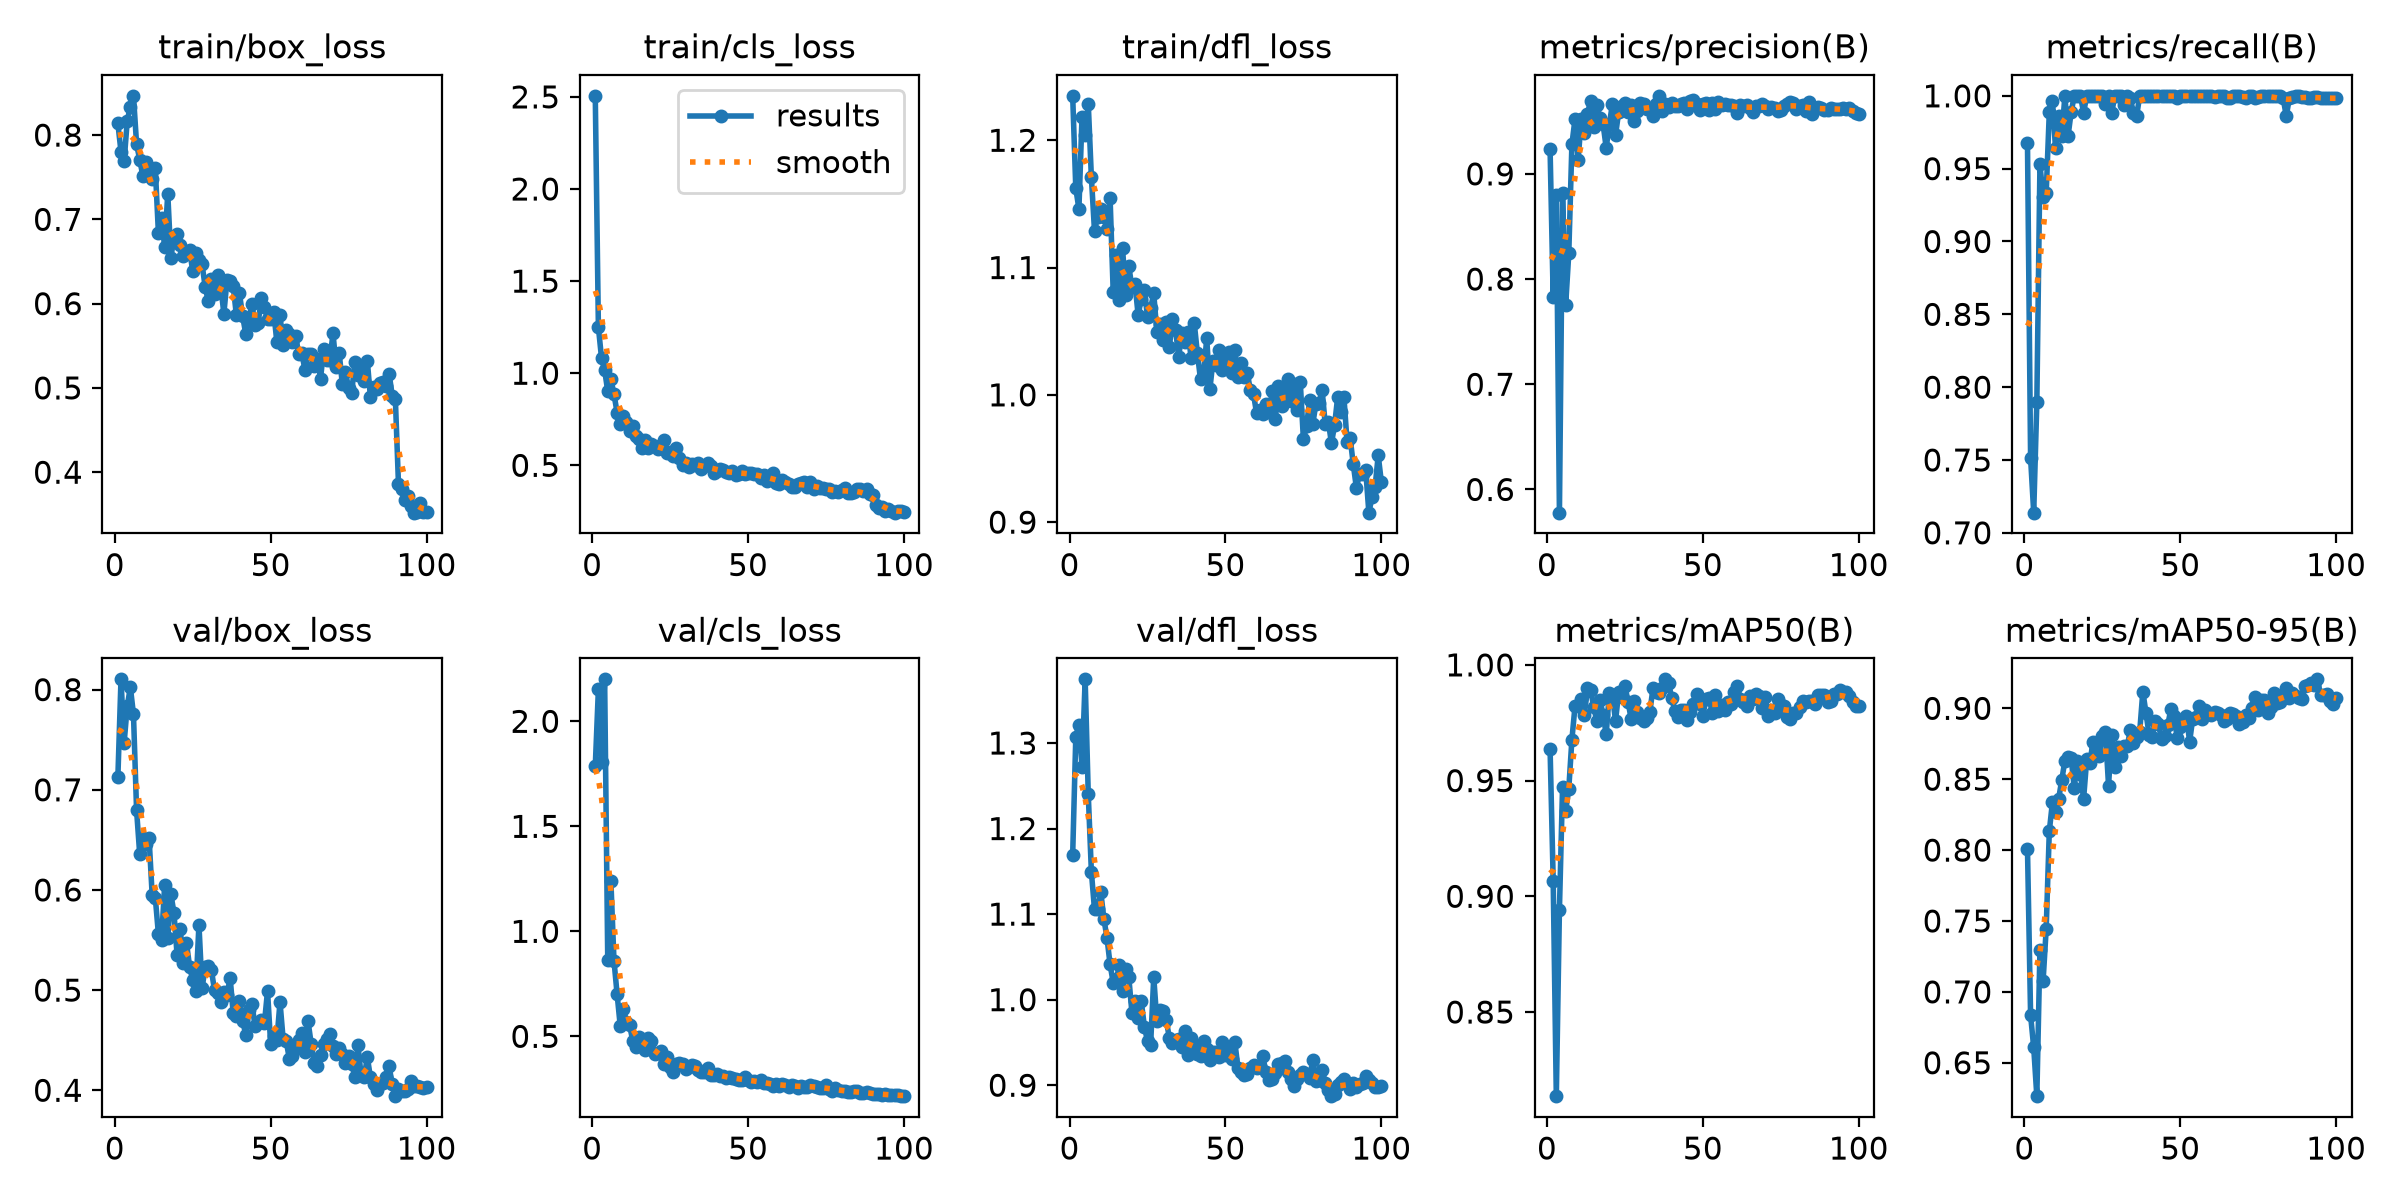

Source data for this figure (header and first rows):
epoch, time, train/box_loss, train/cls_loss, train/dfl_loss, metrics/precision(B), metrics/recall(B), metrics/mAP50(B), metrics/mAP50-95(B), val/box_loss, val/cls_loss, val/dfl_loss, lr/pg0, lr/pg1, lr/pg2
1, 32.62, 0.8138, 2.506, 1.235, 0.9236, 0.9677, 0.9637, 0.801, 0.7127, 1.787, 1.169, 0.0004054, 0.0004054, 0.0004054
2, 38.48, 0.7803, 1.25, 1.162, 0.7826, 0.7513, 0.9068, 0.6835, 0.8103, 2.153, 1.307, 0.0008139, 0.0008139, 0.0008139
3, 44.11, 0.7687, 1.083, 1.146, 0.8798, 0.7138, 0.8136, 0.6608, 0.7468, 1.806, 1.321, 0.001214, 0.001214, 0.001214
4, 50.23, 0.8169, 1.018, 1.219, 0.5779, 0.7895, 0.8943, 0.6264, 0.7834, 2.2, 1.272, 0.001213, 0.001213, 0.001213
5, 56.98, 0.8337, 0.9016, 1.204, 0.8822, 0.9529, 0.9473, 0.7294, 0.8025, 0.8626, 1.374, 0.0012, 0.0012, 0.0012
6, 63.51, 0.8466, 0.969, 1.229, 0.7753, 0.9306, 0.9368, 0.7074, 0.7754, 1.242, 1.24, 0.001188, 0.001188, 0.001188
7, 69.97, 0.7893, 0.8859, 1.171, 0.8243, 0.9332, 0.9465, 0.7443, 0.6794, 0.8601, 1.149, 0.001176, 0.001176, 0.001176
8, 76.29, 0.771, 0.7865, 1.129, 0.9281, 0.9886, 0.9677, 0.8133, 0.6359, 0.7008, 1.105, 0.001163, 0.001163, 0.001163
9, 82.81, 0.7519, 0.7265, 1.14, 0.9521, 0.9964, 0.9822, 0.8337, 0.6515, 0.5506, 1.106, 0.001151, 0.001151, 0.001151
10, 89.32, 0.7684, 0.7661, 1.146, 0.9132, 0.9639, 0.9824, 0.8269, 0.6461, 0.6305, 1.126, 0.001139, 0.001139, 0.001139
11, 95.82, 0.7575, 0.7351, 1.14, 0.9526, 0.9861, 0.9853, 0.8363, 0.6523, 0.5692, 1.095, 0.001126, 0.001126, 0.001126
12, 102.7, 0.7473, 0.6841, 1.13, 0.9392, 0.9722, 0.9785, 0.8495, 0.5949, 0.5545, 1.072, 0.001114, 0.001114, 0.001114
13, 109.3, 0.7606, 0.7138, 1.155, 0.9571, 1, 0.9899, 0.8632, 0.5925, 0.4795, 1.041, 0.001102, 0.001102, 0.001102
14, 115.8, 0.6839, 0.6609, 1.081, 0.9696, 0.9722, 0.9893, 0.866, 0.5559, 0.4482, 1.02, 0.001089, 0.001089, 0.001089
15, 122.3, 0.702, 0.6417, 1.11, 0.9449, 0.9886, 0.9818, 0.865, 0.55, 0.497, 1.024, 0.001077, 0.001077, 0.001077
16, 128.8, 0.667, 0.5942, 1.075, 0.9652, 1, 0.9758, 0.8441, 0.6045, 0.4638, 1.04, 0.001064, 0.001064, 0.001064
17, 135.2, 0.7306, 0.6352, 1.115, 0.953, 1, 0.9849, 0.8628, 0.5519, 0.4327, 1.011, 0.001052, 0.001052, 0.001052
18, 141.6, 0.6542, 0.5915, 1.079, 0.9473, 1, 0.9784, 0.8537, 0.596, 0.4914, 1.036, 0.00104, 0.00104, 0.00104
19, 148.4, 0.6795, 0.6158, 1.101, 0.9249, 0.9884, 0.9701, 0.8362, 0.5769, 0.4761, 1.026, 0.001027, 0.001027, 0.001027
20, 154.8, 0.6822, 0.604, 1.085, 0.947, 1, 0.9877, 0.8641, 0.5348, 0.4167, 0.9849, 0.001015, 0.001015, 0.001015
21, 161.2, 0.67, 0.5885, 1.087, 0.9666, 1, 0.9866, 0.8615, 0.5606, 0.419, 0.9984, 0.001002, 0.001002, 0.001002
22, 167.5, 0.6566, 0.602, 1.063, 0.937, 1, 0.9758, 0.876, 0.5272, 0.4308, 0.9788, 0.0009901, 0.0009901, 0.0009901
23, 174, 0.6599, 0.6371, 1.075, 0.9588, 1, 0.9883, 0.8715, 0.5474, 0.3678, 0.9979, 0.0009778, 0.0009778, 0.0009778
24, 180.3, 0.6632, 0.566, 1.082, 0.9644, 1, 0.986, 0.8665, 0.5235, 0.4032, 0.9686, 0.0009654, 0.0009654, 0.0009654
25, 186.9, 0.6389, 0.5738, 1.061, 0.9671, 1, 0.991, 0.8805, 0.5099, 0.3517, 0.9514, 0.000953, 0.000953, 0.000953
26, 193.3, 0.6597, 0.5497, 1.068, 0.9593, 0.9943, 0.9842, 0.8836, 0.4994, 0.3314, 0.9473, 0.0009406, 0.0009406, 0.0009406
27, 199.8, 0.652, 0.5953, 1.08, 0.9652, 1, 0.9766, 0.8455, 0.5654, 0.3676, 1.026, 0.0009283, 0.0009283, 0.0009283
28, 205.9, 0.6465, 0.542, 1.049, 0.9502, 0.988, 0.9844, 0.8809, 0.5018, 0.3744, 0.975, 0.0009159, 0.0009159, 0.0009159
29, 211.8, 0.62, 0.5, 1.056, 0.9596, 1, 0.9798, 0.8587, 0.5227, 0.3671, 0.9884, 0.0009035, 0.0009035, 0.0009035
30, 218.4, 0.6026, 0.5142, 1.043, 0.9671, 1, 0.9771, 0.8726, 0.5239, 0.3454, 0.9863, 0.0008911, 0.0008911, 0.0008911
31, 225.1, 0.6292, 0.4919, 1.057, 0.9667, 1, 0.9758, 0.8661, 0.5199, 0.3531, 0.9759, 0.0008787, 0.0008787, 0.0008787
32, 231.8, 0.6119, 0.5059, 1.037, 0.9616, 0.9938, 0.9771, 0.8738, 0.4998, 0.3625, 0.9557, 0.0008664, 0.0008664, 0.0008664
33, 238.5, 0.6336, 0.4996, 1.059, 0.9618, 1, 0.9797, 0.8733, 0.4975, 0.3604, 0.9491, 0.000854, 0.000854, 0.000854
34, 245, 0.6201, 0.5142, 1.051, 0.955, 0.9983, 0.9899, 0.8848, 0.4878, 0.3408, 0.9527, 0.0008416, 0.0008416, 0.0008416
35, 251.7, 0.5882, 0.4812, 1.03, 0.9664, 0.988, 0.9883, 0.8758, 0.4985, 0.3297, 0.954, 0.0008293, 0.0008293, 0.0008293
36, 258.3, 0.628, 0.4958, 1.048, 0.9742, 0.9861, 0.9878, 0.8795, 0.4949, 0.3318, 0.9451, 0.0008169, 0.0008169, 0.0008169
37, 264.9, 0.6265, 0.5124, 1.042, 0.9594, 1, 0.9899, 0.8836, 0.5125, 0.3486, 0.9634, 0.0008045, 0.0008045, 0.0008045
38, 271.5, 0.6204, 0.4947, 1.049, 0.9669, 1, 0.9938, 0.9119, 0.4767, 0.3177, 0.9354, 0.0007921, 0.0007921, 0.0007921
39, 278.1, 0.5866, 0.4606, 1.029, 0.9633, 1, 0.9922, 0.8968, 0.4747, 0.316, 0.9557, 0.0007797, 0.0007797, 0.0007797
40, 284.7, 0.6121, 0.4702, 1.056, 0.9669, 1, 0.9858, 0.8814, 0.4894, 0.321, 0.9471, 0.0007674, 0.0007674, 0.0007674
41, 291.3, 0.5854, 0.4799, 1.033, 0.9646, 1, 0.9801, 0.8801, 0.4697, 0.309, 0.9365, 0.000755, 0.000755, 0.000755
42, 297.8, 0.5645, 0.4728, 1.012, 0.9648, 1, 0.9774, 0.8913, 0.4557, 0.3132, 0.9344, 0.0007426, 0.0007426, 0.0007426
43, 304.4, 0.5805, 0.4619, 1.017, 0.9664, 1, 0.9807, 0.8888, 0.4797, 0.3, 0.9516, 0.0007302, 0.0007302, 0.0007302
44, 311, 0.5992, 0.4563, 1.044, 0.9673, 1, 0.9803, 0.8782, 0.4865, 0.3074, 0.9427, 0.0007179, 0.0007179, 0.0007179
45, 317.6, 0.575, 0.4687, 1.004, 0.9619, 1, 0.9763, 0.8804, 0.4639, 0.3038, 0.9292, 0.0007055, 0.0007055, 0.0007055
46, 324.1, 0.5768, 0.4464, 1.027, 0.9696, 1, 0.9798, 0.8882, 0.4669, 0.2946, 0.9385, 0.0006931, 0.0006931, 0.0006931
47, 330.6, 0.6068, 0.4541, 1.023, 0.9702, 1, 0.983, 0.8995, 0.4702, 0.2936, 0.9393, 0.0006808, 0.0006808, 0.0006808
48, 337.2, 0.5963, 0.4717, 1.035, 0.9668, 1, 0.9876, 0.8948, 0.4671, 0.2932, 0.9333, 0.0006684, 0.0006684, 0.0006684
49, 343.6, 0.5815, 0.4554, 1.02, 0.9608, 0.9983, 0.9829, 0.8794, 0.4992, 0.3061, 0.951, 0.000656, 0.000656, 0.000656
50, 350.7, 0.5812, 0.4558, 1.028, 0.9661, 1, 0.9779, 0.8869, 0.4463, 0.2927, 0.9356, 0.0006436, 0.0006436, 0.0006436
51, 357.7, 0.5899, 0.4557, 1.034, 0.967, 1, 0.9853, 0.8928, 0.4545, 0.2805, 0.9408, 0.0006312, 0.0006312, 0.0006312
52, 364.4, 0.554, 0.452, 1.017, 0.9603, 1, 0.9858, 0.8949, 0.4504, 0.2865, 0.931, 0.0006189, 0.0006189, 0.0006189
53, 371, 0.5866, 0.451, 1.035, 0.9673, 1, 0.9793, 0.8764, 0.4881, 0.2837, 0.951, 0.0006065, 0.0006065, 0.0006065
54, 377.7, 0.5509, 0.4326, 1.014, 0.9621, 1, 0.9868, 0.8928, 0.4511, 0.2919, 0.9206, 0.0005941, 0.0005941, 0.0005941
55, 384.4, 0.5688, 0.4455, 1.025, 0.968, 1, 0.98, 0.8936, 0.4489, 0.2786, 0.9151, 0.0005818, 0.0005818, 0.0005818
56, 391, 0.5635, 0.413, 1.014, 0.9651, 1, 0.9825, 0.9014, 0.4315, 0.2768, 0.9125, 0.0005694, 0.0005694, 0.0005694
57, 397.7, 0.5544, 0.4438, 1.017, 0.9667, 1, 0.9806, 0.8925, 0.4341, 0.2743, 0.9125, 0.000557, 0.000557, 0.000557
58, 404.2, 0.5619, 0.4565, 1.003, 0.9651, 1, 0.9841, 0.8989, 0.4433, 0.2641, 0.9197, 0.0005446, 0.0005446, 0.0005446
59, 410.7, 0.5403, 0.4055, 1, 0.9651, 1, 0.983, 0.8968, 0.4503, 0.2709, 0.9239, 0.0005322, 0.0005322, 0.0005322
60, 417.2, 0.5414, 0.3999, 0.9854, 0.9648, 1, 0.9883, 0.8952, 0.4574, 0.265, 0.9198, 0.0005199, 0.0005199, 0.0005199
... 40 more rows
